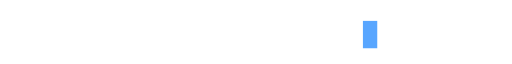
t = 0.00 s
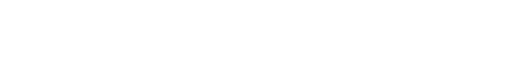
t = 1.67 s
t = 3.33 s: frame unchanged from t = 0.00 s, image omitted
t = 5.00 s: frame unchanged from t = 0.00 s, image omitted
t = 6.67 s: frame unchanged from t = 1.67 s, image omitted
t = 8.33 s: frame unchanged from t = 0.00 s, image omitted

The animated SVG that drew these frames (rendered in a browser with its animation timeline set to each time). Animation: 1 SMIL element (animate=1), 1 CSS @keyframes rule; frames cover the first 8.33 s, repeats indefinitely.

<svg xmlns="http://www.w3.org/2000/svg" width="720" height="60" viewBox="0 0 720 60">
  <style>
    .text {
      font: 700 34px "JetBrains Mono", Consolas, monospace;
      fill: #58A6FF;
    }

    .fixed {
      fill: #ffffff;
    }

    .cursor {
      animation: blink 1s steps(1) infinite;
    }

    @keyframes blink {
      50% { opacity: 0; }
    }
  </style>

  <rect width="100%" height="100%" fill="transparent"/>

  <text x="0" y="42" class="text fixed">Hi, I'm </text>

  <!-- Name -->
  <text x="170" y="42" class="text">
    <tspan>
      <animate
        attributeName="textContent"
        dur="12s"
        repeatCount="indefinite"
        values="
;
R;
Ri;
Riz;
Rizz;
Riz;
Ri;
R;
;
R;
Ri;
Ris;
Rish;
Ris;
Ri;
R;
;
R;
Ri;
Ris;
Risv;
Risva;
Risvan;
Risvant;
Risvanth;
Risvanth ;
Risvanth K;
Risvanth K ;
Risvanth K M;
Risvanth K ;
Risvanth K;
Risvanth ;
Risvanth;
Risvant;
Risvan;
Risva;
Risv;
Ris;
Ri;
R;
"
      />
    </tspan>
  </text>

  <!-- Cursor -->
  <text x="510" y="42" class="text cursor">█</text>
</svg>
